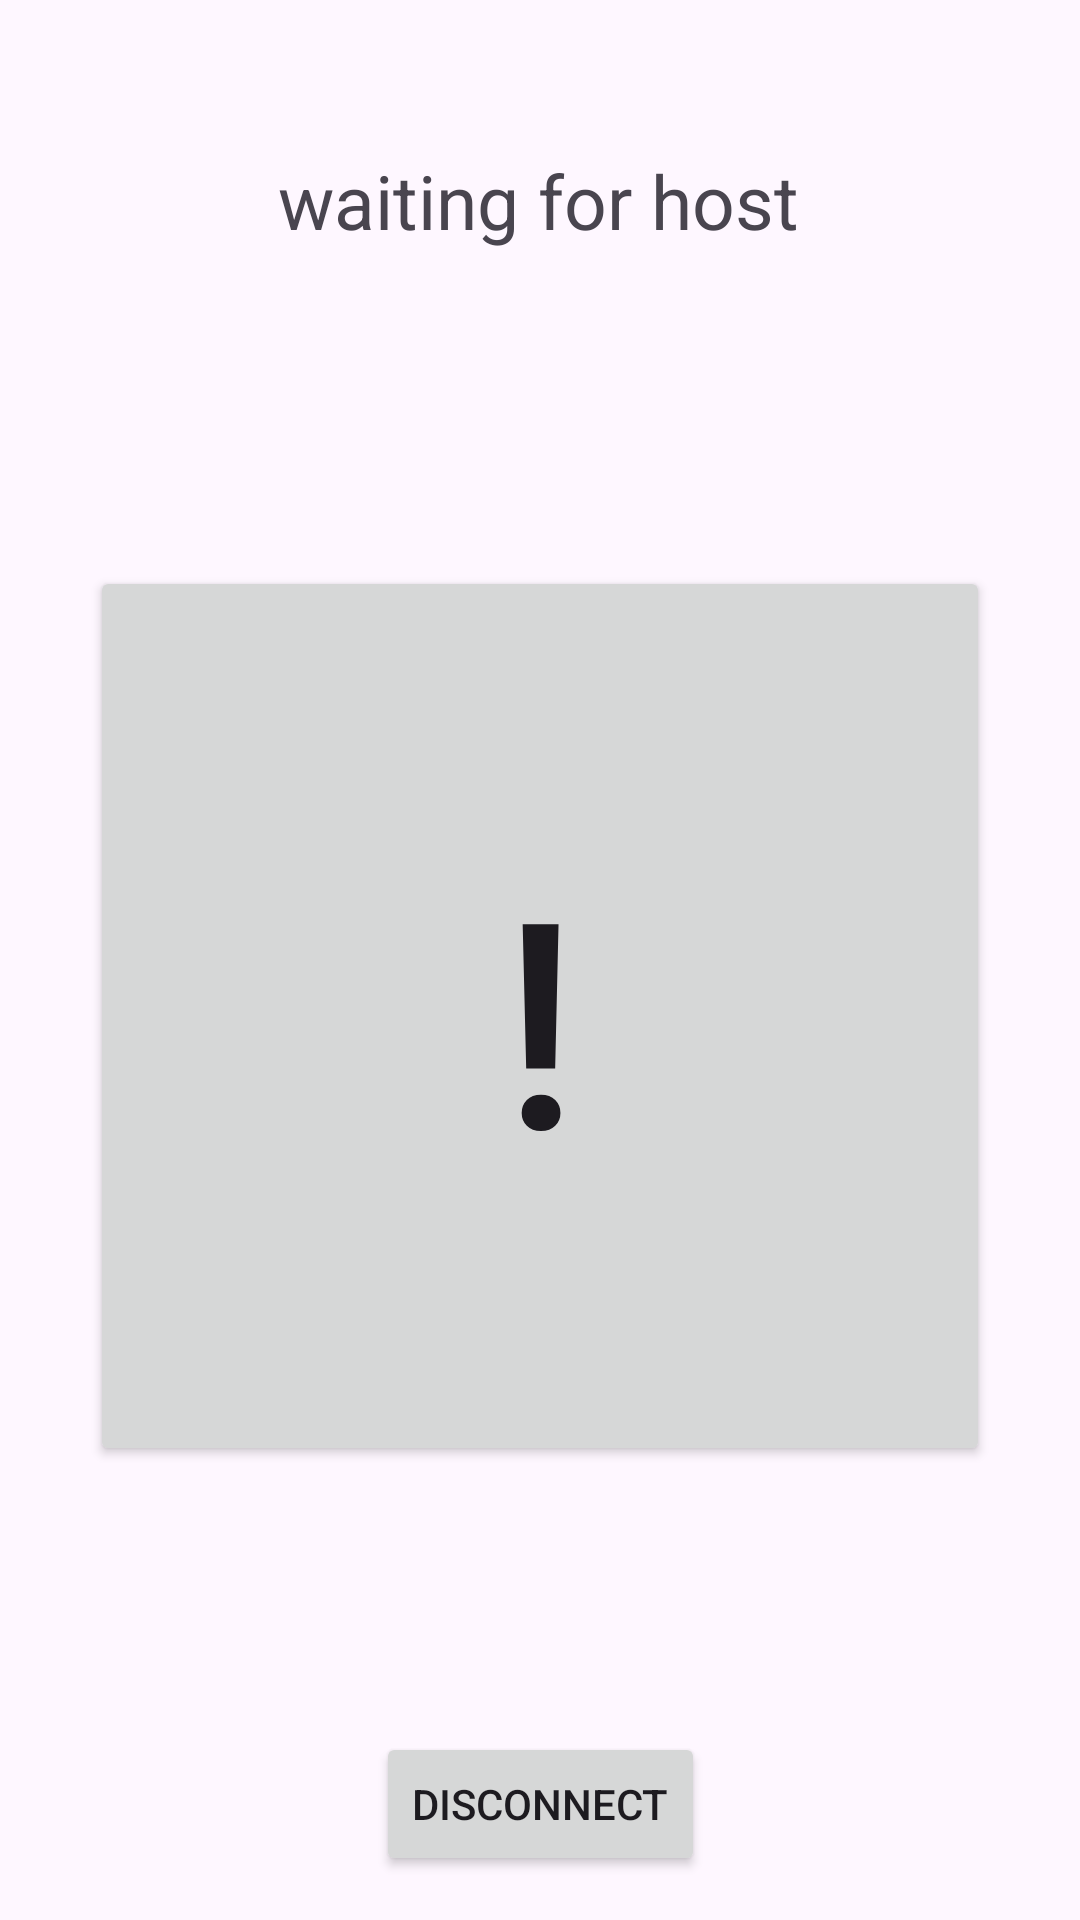

Here is an Android app screen rendered from its layout file. Give the layout XML and the strings, colors and styles it references.
<!-- AndroidManifest.xml: application theme Theme.MyTheme -->
<!-- res/layout/fragment_player_connected.xml -->
<?xml version="1.0" encoding="utf-8"?>
<androidx.constraintlayout.widget.ConstraintLayout xmlns:android="http://schemas.android.com/apk/res/android"
    xmlns:app="http://schemas.android.com/apk/res-auto"
    xmlns:tools="http://schemas.android.com/tools"
    android:layout_width="match_parent"
    android:layout_height="match_parent">

    <Button
        android:id="@+id/button_buzz"
        android:layout_width="300dp"
        android:layout_height="300dp"
        android:onClick="buzzHost"
        android:text="!"
        android:textAlignment="center"
        android:textSize="96sp"
        app:layout_constraintBottom_toBottomOf="parent"
        app:layout_constraintEnd_toEndOf="parent"
        app:layout_constraintHorizontal_bias="0.5"
        app:layout_constraintStart_toStartOf="parent"
        app:layout_constraintTop_toTopOf="parent"
        app:layout_constraintVertical_bias="0.555" />

    <Button
        android:id="@+id/button_disconnect"
        android:layout_width="wrap_content"
        android:layout_height="wrap_content"
        android:onClick="disconnect"
        android:text="disconnect"
        app:layout_constraintBottom_toBottomOf="parent"
        app:layout_constraintEnd_toEndOf="parent"
        app:layout_constraintHorizontal_bias="0.5"
        app:layout_constraintStart_toStartOf="parent"
        app:layout_constraintTop_toTopOf="parent"
        app:layout_constraintVertical_bias="0.975" />

    <TextView
        android:id="@+id/textView9"
        android:layout_width="wrap_content"
        android:layout_height="wrap_content"
        android:layout_marginTop="50dp"
        android:text="waiting for host"
        android:textAlignment="center"
        android:textSize="25sp"
        app:layout_constraintEnd_toEndOf="parent"
        app:layout_constraintHorizontal_bias="0.498"
        app:layout_constraintStart_toStartOf="parent"
        app:layout_constraintTop_toTopOf="parent" />

</androidx.constraintlayout.widget.ConstraintLayout>
<!-- resources referenced by this layout -->
<resources>
  <style name="Theme.MyTheme" parent="Theme.Material3.DayNight.NoActionBar">
      </style>
</resources>
